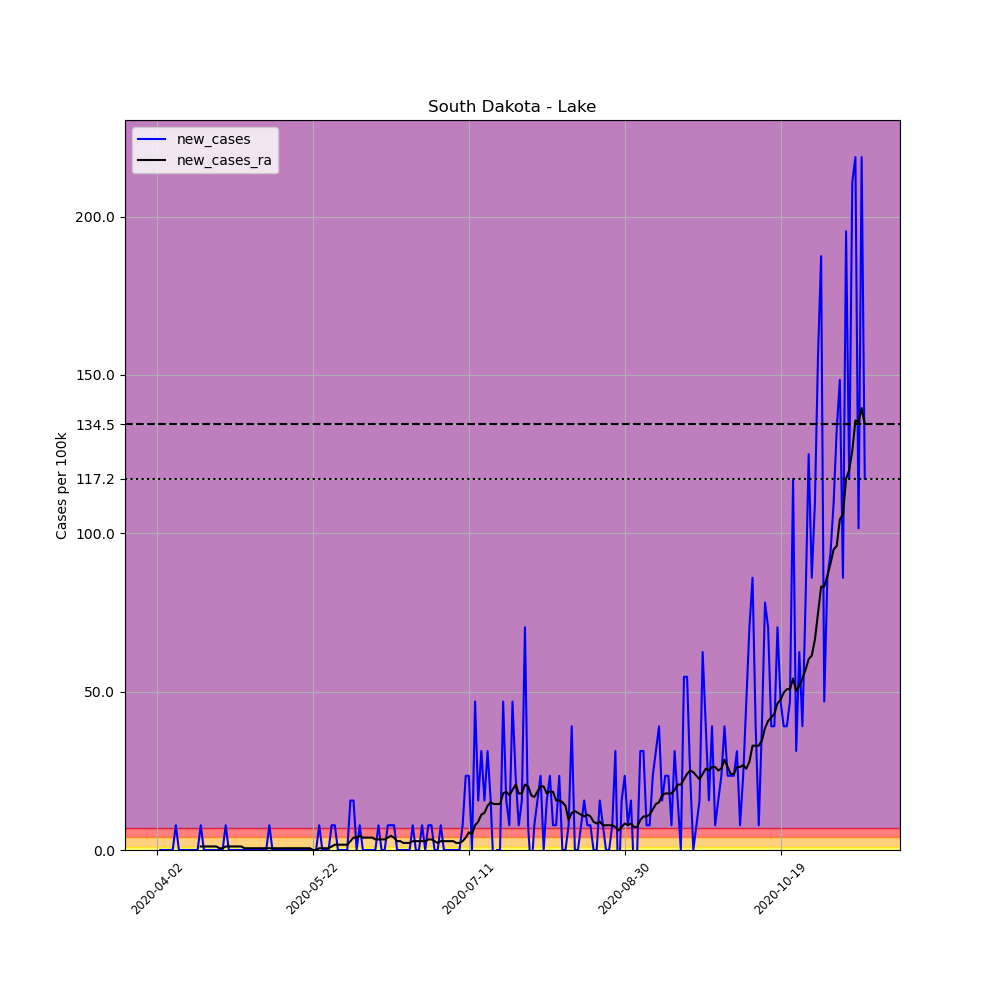

The table this chart was drawn from, first rows:
, date, county, state, fips, cases, deaths, COUNTY, STNAME, CTYNAME, POPESTIMATE2019, per_100k, new_cases, new_cases_ra
536630, 2020-04-02, Lake, South Dakota, 46079, 1, 0, 79, South Dakota, Lake, 12797, 7.814, , 
536631, 2020-04-03, Lake, South Dakota, 46079, 1, 0, 79, South Dakota, Lake, 12797, 7.814, 0.0, 
536632, 2020-04-04, Lake, South Dakota, 46079, 1, 0, 79, South Dakota, Lake, 12797, 7.814, 0.0, 
536633, 2020-04-05, Lake, South Dakota, 46079, 1, 0, 79, South Dakota, Lake, 12797, 7.814, 0.0, 
536634, 2020-04-06, Lake, South Dakota, 46079, 1, 0, 79, South Dakota, Lake, 12797, 7.814, 0.0, 
536635, 2020-04-07, Lake, South Dakota, 46079, 1, 0, 79, South Dakota, Lake, 12797, 7.814, 0.0, 
536636, 2020-04-08, Lake, South Dakota, 46079, 2, 0, 79, South Dakota, Lake, 12797, 15.63, 7.814, 
536637, 2020-04-09, Lake, South Dakota, 46079, 2, 0, 79, South Dakota, Lake, 12797, 15.63, 0.0, 
536638, 2020-04-10, Lake, South Dakota, 46079, 2, 0, 79, South Dakota, Lake, 12797, 15.63, 0.0, 
536639, 2020-04-11, Lake, South Dakota, 46079, 2, 0, 79, South Dakota, Lake, 12797, 15.63, 0.0, 
536640, 2020-04-12, Lake, South Dakota, 46079, 2, 0, 79, South Dakota, Lake, 12797, 15.63, 0.0, 
536641, 2020-04-13, Lake, South Dakota, 46079, 2, 0, 79, South Dakota, Lake, 12797, 15.63, 0.0, 
536642, 2020-04-14, Lake, South Dakota, 46079, 2, 0, 79, South Dakota, Lake, 12797, 15.63, 0.0, 
536643, 2020-04-15, Lake, South Dakota, 46079, 2, 0, 79, South Dakota, Lake, 12797, 15.63, 0.0, 
536644, 2020-04-16, Lake, South Dakota, 46079, 3, 0, 79, South Dakota, Lake, 12797, 23.44, 7.814, 1.116
536645, 2020-04-17, Lake, South Dakota, 46079, 3, 0, 79, South Dakota, Lake, 12797, 23.44, 0.0, 1.116
536646, 2020-04-18, Lake, South Dakota, 46079, 3, 0, 79, South Dakota, Lake, 12797, 23.44, 0.0, 1.116
536647, 2020-04-19, Lake, South Dakota, 46079, 3, 0, 79, South Dakota, Lake, 12797, 23.44, 0.0, 1.116
536648, 2020-04-20, Lake, South Dakota, 46079, 3, 0, 79, South Dakota, Lake, 12797, 23.44, 0.0, 1.116
536649, 2020-04-21, Lake, South Dakota, 46079, 3, 0, 79, South Dakota, Lake, 12797, 23.44, 0.0, 1.116
536650, 2020-04-22, Lake, South Dakota, 46079, 3, 0, 79, South Dakota, Lake, 12797, 23.44, 0.0, 0.5582
536651, 2020-04-23, Lake, South Dakota, 46079, 3, 0, 79, South Dakota, Lake, 12797, 23.44, 0.0, 0.5582
536652, 2020-04-24, Lake, South Dakota, 46079, 4, 0, 79, South Dakota, Lake, 12797, 31.26, 7.814, 1.116
536653, 2020-04-25, Lake, South Dakota, 46079, 4, 0, 79, South Dakota, Lake, 12797, 31.26, 0.0, 1.116
536654, 2020-04-26, Lake, South Dakota, 46079, 4, 0, 79, South Dakota, Lake, 12797, 31.26, 0.0, 1.116
536655, 2020-04-27, Lake, South Dakota, 46079, 4, 0, 79, South Dakota, Lake, 12797, 31.26, 0.0, 1.116
536656, 2020-04-28, Lake, South Dakota, 46079, 4, 0, 79, South Dakota, Lake, 12797, 31.26, 0.0, 1.116
536657, 2020-04-29, Lake, South Dakota, 46079, 4, 0, 79, South Dakota, Lake, 12797, 31.26, 0.0, 1.116
536658, 2020-04-30, Lake, South Dakota, 46079, 4, 0, 79, South Dakota, Lake, 12797, 31.26, 0.0, 0.5582
536659, 2020-05-01, Lake, South Dakota, 46079, 4, 0, 79, South Dakota, Lake, 12797, 31.26, 0.0, 0.5582
536660, 2020-05-02, Lake, South Dakota, 46079, 4, 0, 79, South Dakota, Lake, 12797, 31.26, 0.0, 0.5582
536661, 2020-05-03, Lake, South Dakota, 46079, 4, 0, 79, South Dakota, Lake, 12797, 31.26, 0.0, 0.5582
536662, 2020-05-04, Lake, South Dakota, 46079, 4, 0, 79, South Dakota, Lake, 12797, 31.26, 0.0, 0.5582
536663, 2020-05-05, Lake, South Dakota, 46079, 4, 0, 79, South Dakota, Lake, 12797, 31.26, 0.0, 0.5582
536664, 2020-05-06, Lake, South Dakota, 46079, 4, 0, 79, South Dakota, Lake, 12797, 31.26, 0.0, 0.5582
536665, 2020-05-07, Lake, South Dakota, 46079, 4, 0, 79, South Dakota, Lake, 12797, 31.26, 0.0, 0.5582
536666, 2020-05-08, Lake, South Dakota, 46079, 5, 0, 79, South Dakota, Lake, 12797, 39.07, 7.814, 0.5582
536667, 2020-05-09, Lake, South Dakota, 46079, 5, 0, 79, South Dakota, Lake, 12797, 39.07, 0.0, 0.5582
536668, 2020-05-10, Lake, South Dakota, 46079, 5, 0, 79, South Dakota, Lake, 12797, 39.07, 0.0, 0.5582
536669, 2020-05-11, Lake, South Dakota, 46079, 5, 0, 79, South Dakota, Lake, 12797, 39.07, 0.0, 0.5582
536670, 2020-05-12, Lake, South Dakota, 46079, 5, 0, 79, South Dakota, Lake, 12797, 39.07, 0.0, 0.5582
536671, 2020-05-13, Lake, South Dakota, 46079, 5, 0, 79, South Dakota, Lake, 12797, 39.07, 0.0, 0.5582
536672, 2020-05-14, Lake, South Dakota, 46079, 5, 0, 79, South Dakota, Lake, 12797, 39.07, 0.0, 0.5582
536673, 2020-05-15, Lake, South Dakota, 46079, 5, 0, 79, South Dakota, Lake, 12797, 39.07, 0.0, 0.5582
536674, 2020-05-16, Lake, South Dakota, 46079, 5, 0, 79, South Dakota, Lake, 12797, 39.07, 0.0, 0.5582
536675, 2020-05-17, Lake, South Dakota, 46079, 5, 0, 79, South Dakota, Lake, 12797, 39.07, 0.0, 0.5582
536676, 2020-05-18, Lake, South Dakota, 46079, 5, 0, 79, South Dakota, Lake, 12797, 39.07, 0.0, 0.5582
536677, 2020-05-19, Lake, South Dakota, 46079, 5, 0, 79, South Dakota, Lake, 12797, 39.07, 0.0, 0.5582
536678, 2020-05-20, Lake, South Dakota, 46079, 5, 0, 79, South Dakota, Lake, 12797, 39.07, 0.0, 0.5582
536679, 2020-05-21, Lake, South Dakota, 46079, 5, 0, 79, South Dakota, Lake, 12797, 39.07, 0.0, 0.5582
536680, 2020-05-22, Lake, South Dakota, 46079, 5, 0, 79, South Dakota, Lake, 12797, 39.07, 0.0, 1.2688263138573217e-16
536681, 2020-05-23, Lake, South Dakota, 46079, 5, 0, 79, South Dakota, Lake, 12797, 39.07, 0.0, 1.2688263138573217e-16
536682, 2020-05-24, Lake, South Dakota, 46079, 6, 0, 79, South Dakota, Lake, 12797, 46.89, 7.814, 0.5582
536683, 2020-05-25, Lake, South Dakota, 46079, 6, 0, 79, South Dakota, Lake, 12797, 46.89, 0.0, 0.5582
536684, 2020-05-26, Lake, South Dakota, 46079, 6, 0, 79, South Dakota, Lake, 12797, 46.89, 0.0, 0.5582
536685, 2020-05-27, Lake, South Dakota, 46079, 6, 0, 79, South Dakota, Lake, 12797, 46.89, 0.0, 0.5582
536686, 2020-05-28, Lake, South Dakota, 46079, 7, 0, 79, South Dakota, Lake, 12797, 54.7, 7.814, 1.116
536687, 2020-05-29, Lake, South Dakota, 46079, 8, 0, 79, South Dakota, Lake, 12797, 62.51, 7.814, 1.674
536688, 2020-05-30, Lake, South Dakota, 46079, 8, 0, 79, South Dakota, Lake, 12797, 62.51, 0.0, 1.674
536689, 2020-05-31, Lake, South Dakota, 46079, 8, 0, 79, South Dakota, Lake, 12797, 62.51, 0.0, 1.674
... 168 more rows
